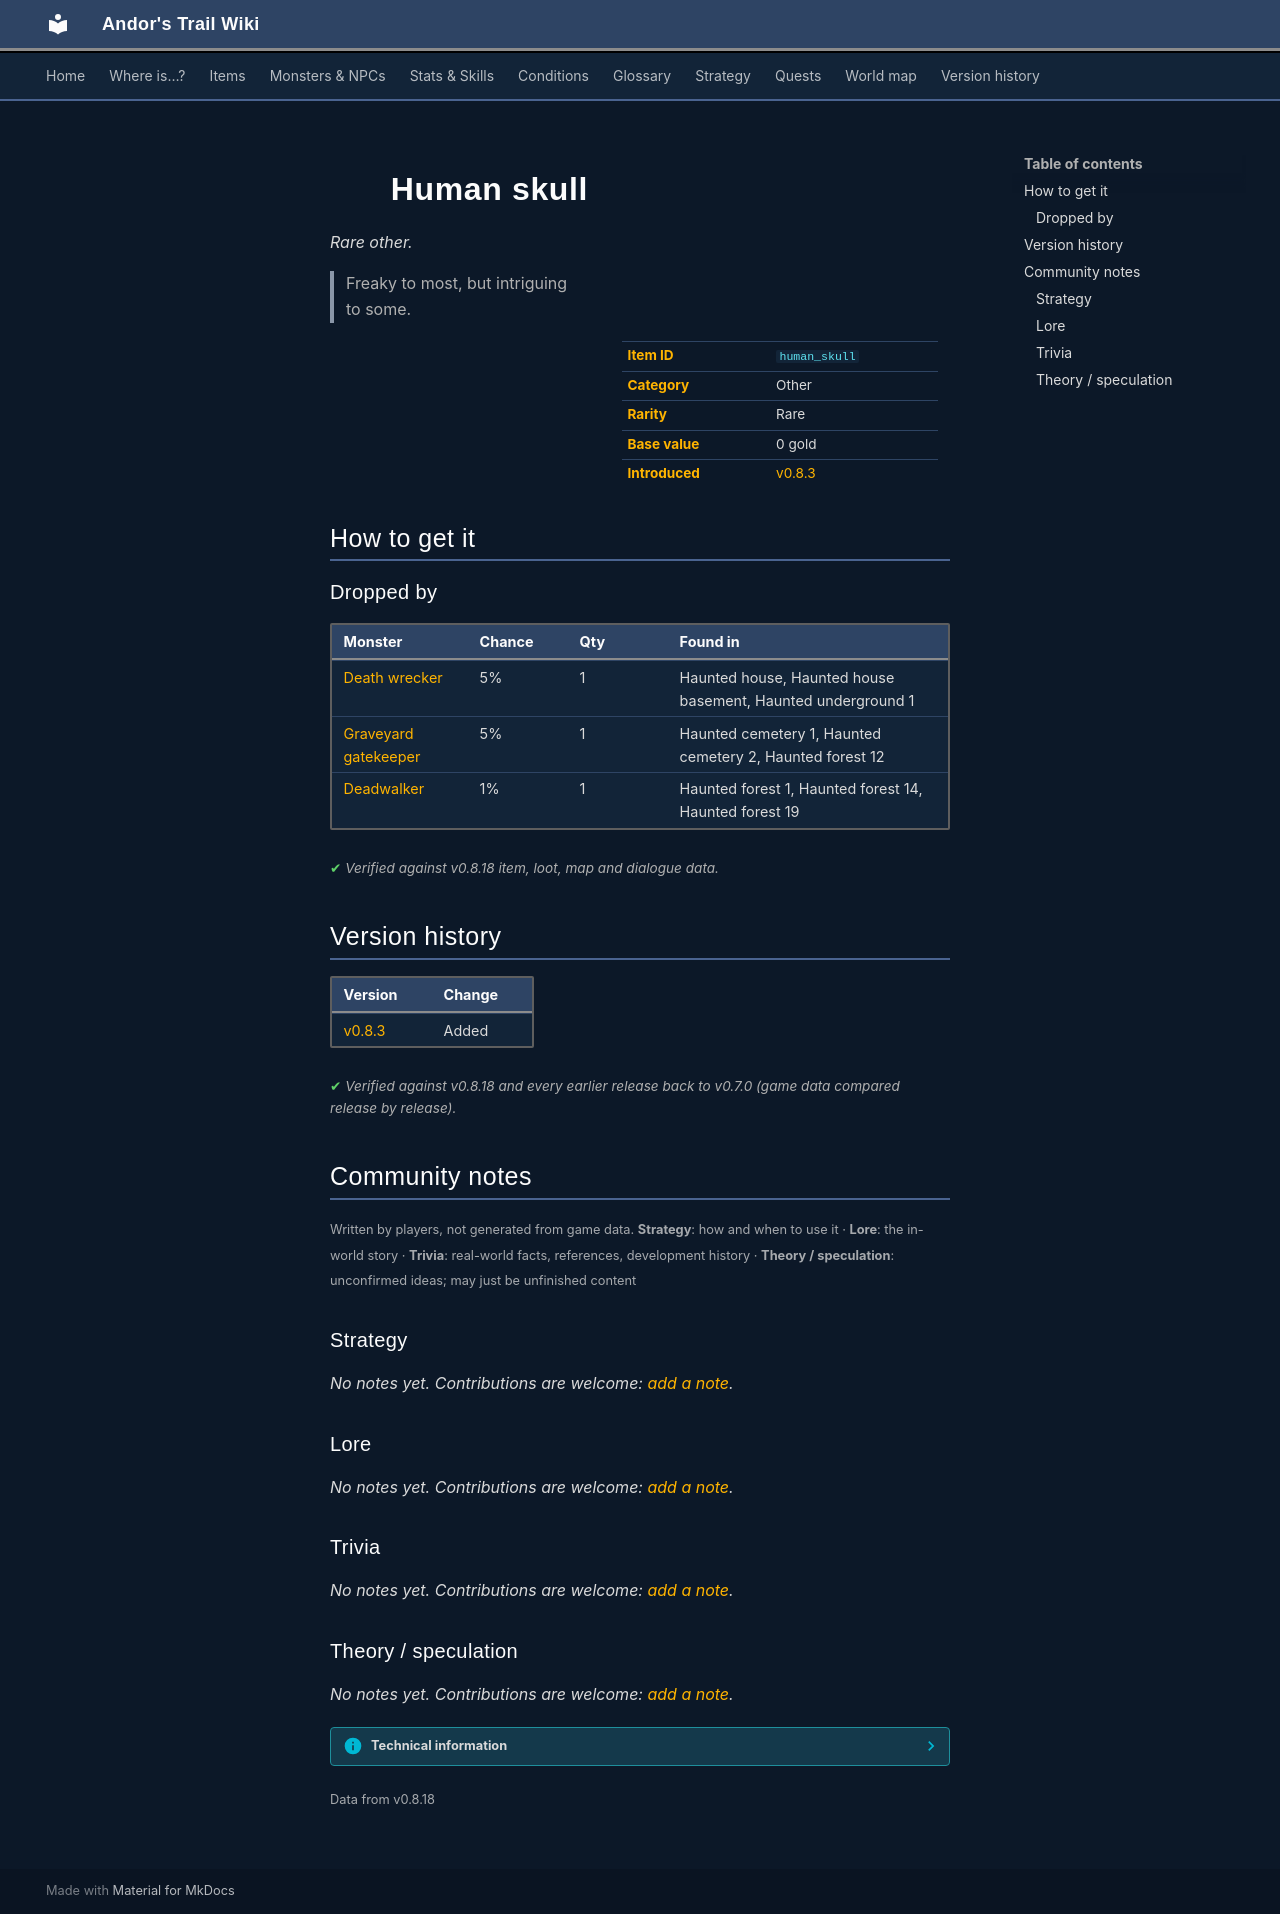

repository: asdfghjkl628/Andor-s-Trail-Wikiiii · page: items/human_skull/index.html · generator: mkdocs

---
description: "Human skull is a rare other in Andor's Trail. How to get it: monster drops. Freaky to most, but intriguing to some."
---

# ![](../assets/icons/items/items_misc_5_7.png){ .sprite } Human skull

*Rare other.*

<div class="infobox" markdown>

<p class="ib-img"><img class="sprite" src="../../assets/icons/items/items_misc_5_7.png" alt=""></p>

| | |
|---|---|
| **Item ID** | `human_skull` |
| **Category** | Other |
| **Rarity** | Rare |
| **Base value** | 0 gold |
| **Introduced** | [v0.8.3](../versions/0.8.3.md) |

</div>

> Freaky to most, but intriguing to some.

## How to get it

### Dropped by

| Monster | Chance | Qty | Found in |
|---|---|---|---|
| [Death wrecker](../monsters/death_wrecker.md) | 5% | 1 | Haunted house, Haunted house basement, Haunted underground 1 |
| [Graveyard gatekeeper](../monsters/graveyard_gatekeeper.md) | 5% | 1 | Haunted cemetery 1, Haunted cemetery 2, Haunted forest 12 |
| [Deadwalker](../monsters/dead_walker.md) | 1% | 1 | Haunted forest 1, Haunted forest 14, Haunted forest 19 |


<p class="verified">Verified against v0.8.18 item, loot, map and dialogue data.</p>


## Version history

| Version | Change |
|---|---|
| [v0.8.3](../versions/0.8.3.md) | Added |

<p class="verified">Verified against v0.8.18 and every earlier release back to v0.7.0 (game data compared release by release).</p>


## Community notes

<small>Written by players, not generated from game data. **Strategy**: how and when to use it · **Lore**: the in-world story · **Trivia**: real-world facts, references, development history · **Theory / speculation**: unconfirmed ideas; may just be unfinished content</small>

### Strategy

*No notes yet. Contributions are welcome: [add a note](https://github.com/asdfghjkl628/Andor-s-Trail-Wikiiii/new/main/notes/items?filename=human_skull.md&value=%23%23%20Strategy%0A%0A%3C%21--%20how%20and%20when%20to%20use%20it%20--%3E%0A%0A%23%23%20Lore%0A%0A%3C%21--%20the%20in-world%20story%20--%3E%0A%0A%23%23%20Trivia%0A%0A%3C%21--%20real-world%20facts%2C%20references%2C%20development%20history%20--%3E%0A%0A%23%23%20Theory%20/%20speculation%0A%0A%3C%21--%20unconfirmed%20ideas%3B%20may%20just%20be%20unfinished%20content%20--%3E%0A).*

### Lore

*No notes yet. Contributions are welcome: [add a note](https://github.com/asdfghjkl628/Andor-s-Trail-Wikiiii/new/main/notes/items?filename=human_skull.md&value=%23%23%20Strategy%0A%0A%3C%21--%20how%20and%20when%20to%20use%20it%20--%3E%0A%0A%23%23%20Lore%0A%0A%3C%21--%20the%20in-world%20story%20--%3E%0A%0A%23%23%20Trivia%0A%0A%3C%21--%20real-world%20facts%2C%20references%2C%20development%20history%20--%3E%0A%0A%23%23%20Theory%20/%20speculation%0A%0A%3C%21--%20unconfirmed%20ideas%3B%20may%20just%20be%20unfinished%20content%20--%3E%0A).*

### Trivia

*No notes yet. Contributions are welcome: [add a note](https://github.com/asdfghjkl628/Andor-s-Trail-Wikiiii/new/main/notes/items?filename=human_skull.md&value=%23%23%20Strategy%0A%0A%3C%21--%20how%20and%20when%20to%20use%20it%20--%3E%0A%0A%23%23%20Lore%0A%0A%3C%21--%20the%20in-world%20story%20--%3E%0A%0A%23%23%20Trivia%0A%0A%3C%21--%20real-world%20facts%2C%20references%2C%20development%20history%20--%3E%0A%0A%23%23%20Theory%20/%20speculation%0A%0A%3C%21--%20unconfirmed%20ideas%3B%20may%20just%20be%20unfinished%20content%20--%3E%0A).*

### Theory / speculation

*No notes yet. Contributions are welcome: [add a note](https://github.com/asdfghjkl628/Andor-s-Trail-Wikiiii/new/main/notes/items?filename=human_skull.md&value=%23%23%20Strategy%0A%0A%3C%21--%20how%20and%20when%20to%20use%20it%20--%3E%0A%0A%23%23%20Lore%0A%0A%3C%21--%20the%20in-world%20story%20--%3E%0A%0A%23%23%20Trivia%0A%0A%3C%21--%20real-world%20facts%2C%20references%2C%20development%20history%20--%3E%0A%0A%23%23%20Theory%20/%20speculation%0A%0A%3C%21--%20unconfirmed%20ideas%3B%20may%20just%20be%20unfinished%20content%20--%3E%0A).*


??? info "Technical information"

    | | |
    |---|---|
    | Item ID | `human_skull` |
    | Category ID | `other` |
    | Icon | `items_misc_5:7` |
    | Defined in | `res/raw/itemlist_haunted_forest.json` |
    | Loot tables containing it | `death_wrecker_dl`, `deadwalker_dl`, `graveyard_keeper_dl` |

    Raw data:

    ```json
    {
     "id": "human_skull",
     "iconID": "items_misc_5:7",
     "name": "Human skull",
     "displaytype": "rare",
     "hasManualPrice": 1,
     "baseMarketCost": 0,
     "category": "other",
     "description": "Freaky to most, but intriguing to some."
    }
    ```


<small>Data from v0.8.18</small>
